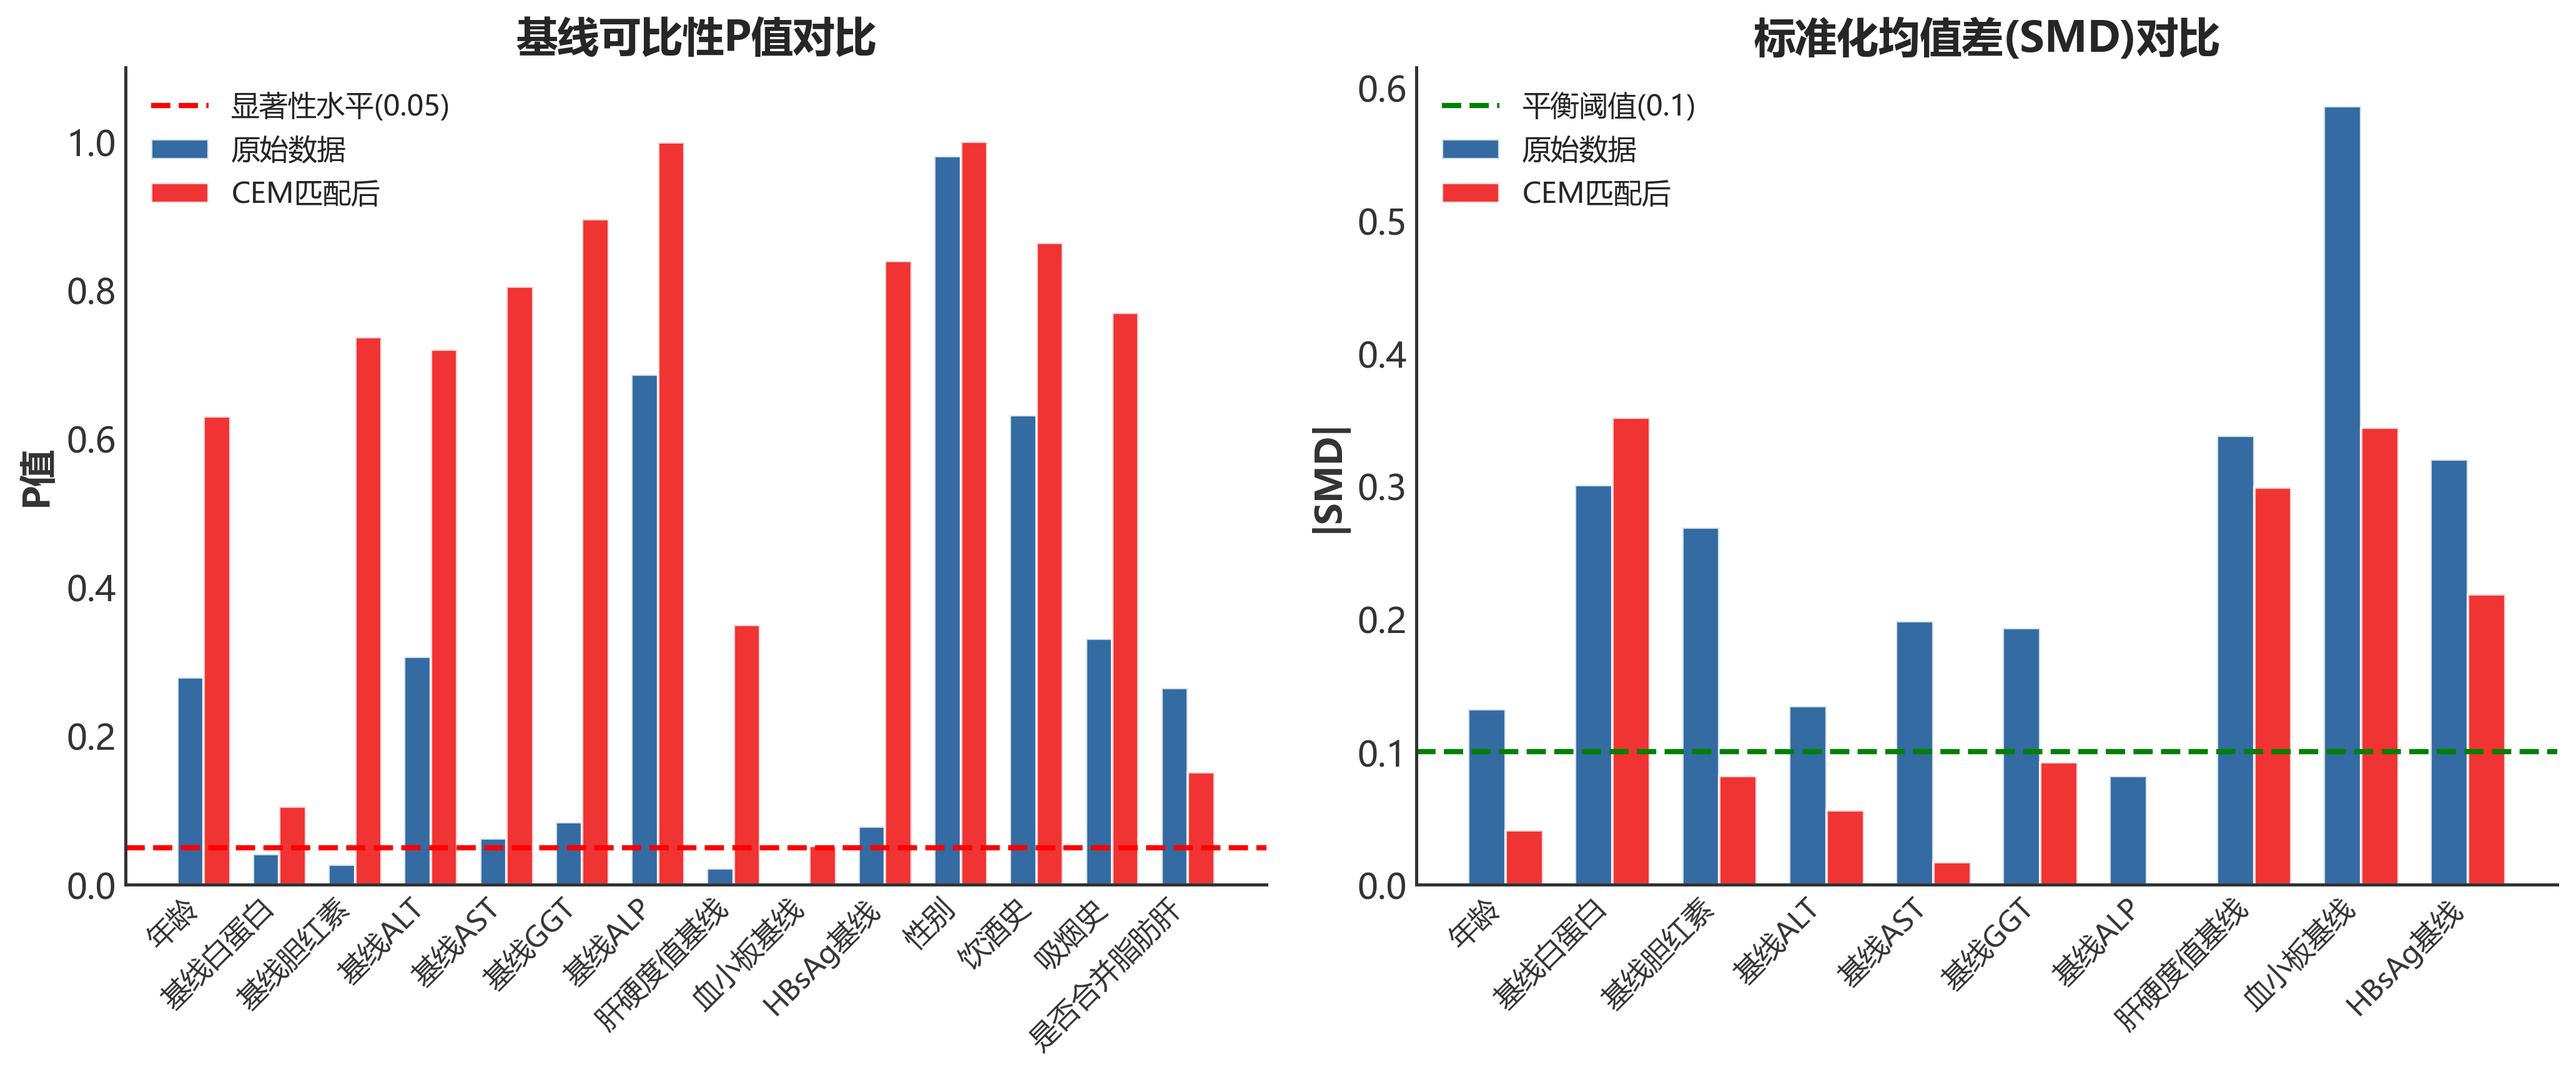

The file beside this chart, header and first rows:
变量, 原始P值, 原始可比, 原始SMD, CEM后P值, CEM后可比, CEM后SMD, 改善
年龄, 0.2788, 是, 0.1321, 0.6302, 是, -0.04108, 
基线白蛋白, 0.04084, 否, -0.3008, 0.105, 是, -0.3517, ✓
基线胆红素, 0.02682, 否, 0.2688, 0.7369, 是, 0.0818, ✓
基线ALT, 0.3064, 是, 0.1345, 0.7197, 是, 0.05578, 
基线AST, 0.06231, 是, 0.1984, 0.805, 是, 0.01686, 
基线GGT, 0.0842, 是, 0.1932, 0.8952, 是, 0.0924, 
基线ALP, 0.6866, 是, -0.08201, 0.999, 是, -0.00019, 
肝硬度值基线, 0.02207, 否, 0.338, 0.3494, 是, 0.2988, ✓
血小板基线, 2.7103386382348687e-05, 否, -0.5862, 0.05175, 是, -0.3439, ✓
HBsAg基线, 0.07853, 是, -0.3202, 0.8393, 是, -0.2188, 
性别, 0.9803, 是, , 1.0, 是, , 
饮酒史, 0.6315, 是, , 0.8636, 是, , 
吸烟史, 0.3308, 是, , 0.7698, 是, , 
是否合并脂肪肝, 0.2649, 是, , 0.1511, 是, , 
